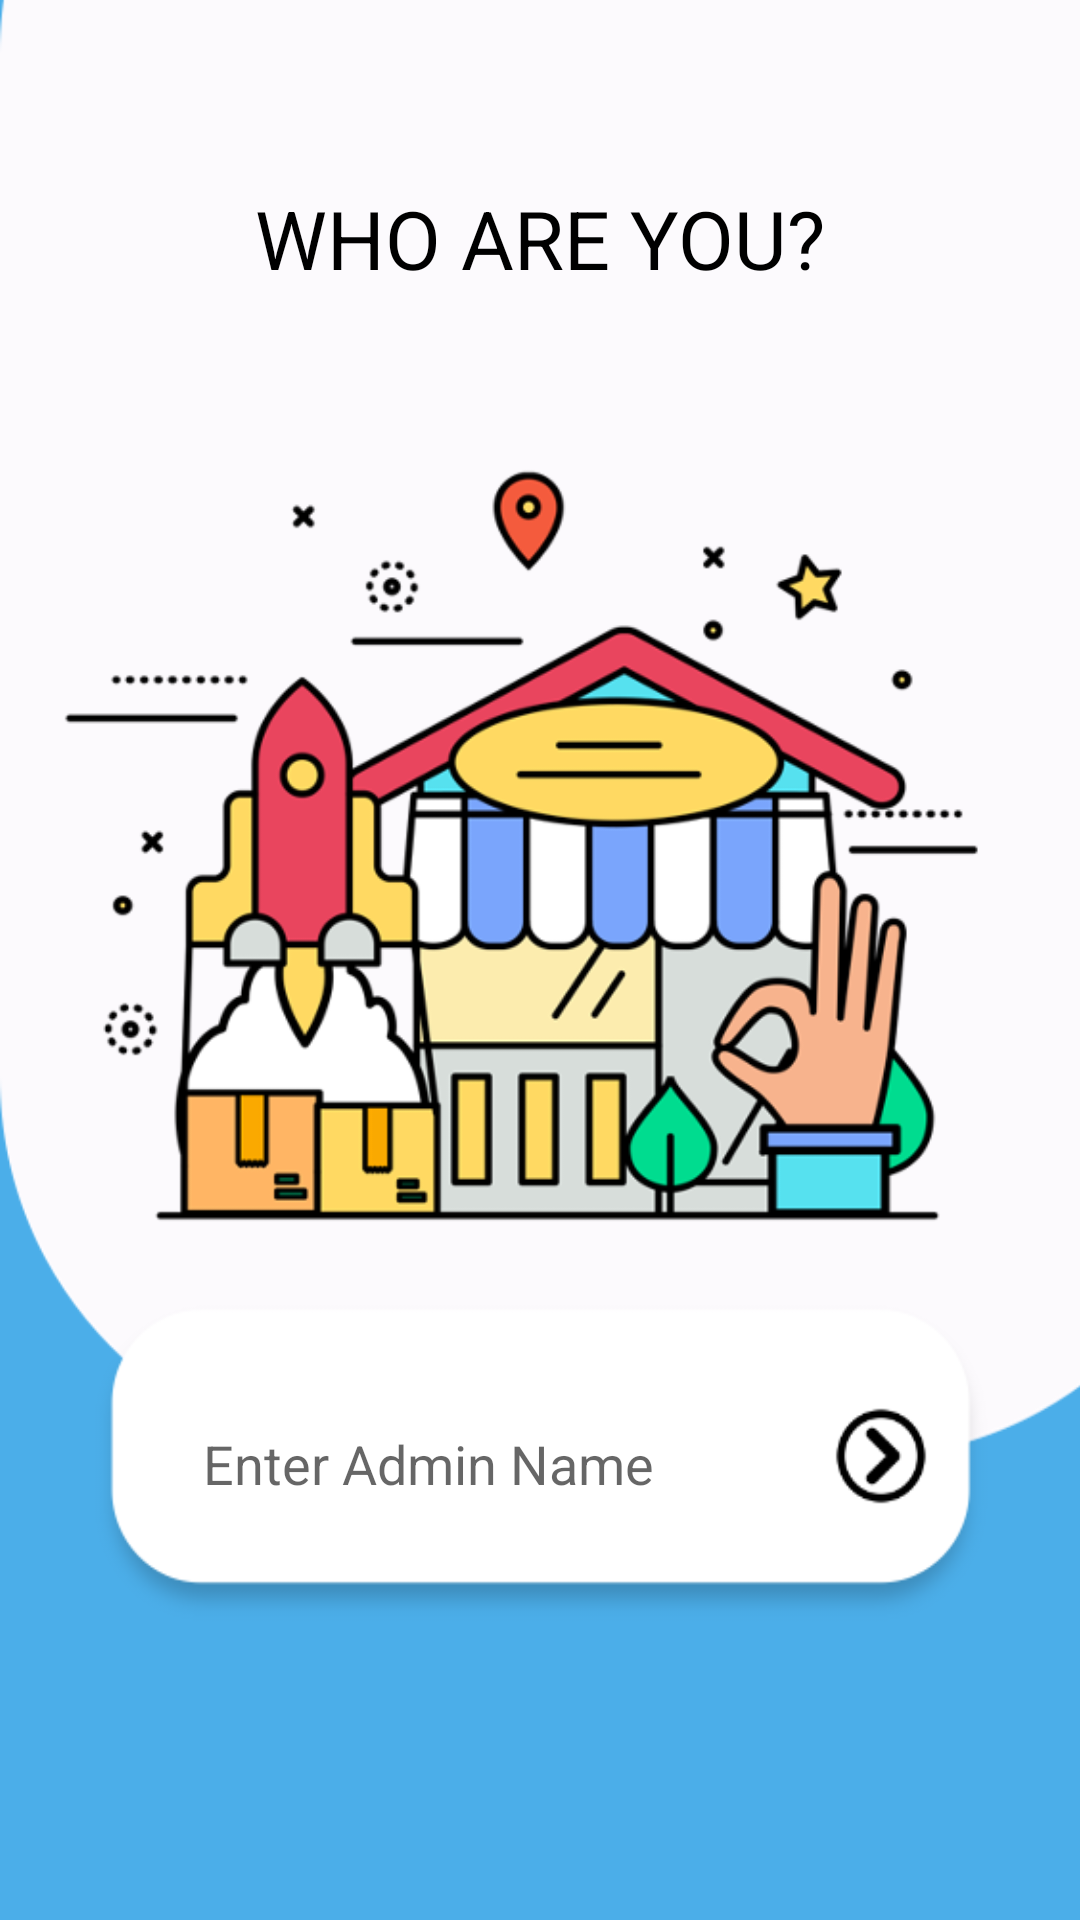

Write the Android layout XML for this screen, with the resource values it uses.
<!-- AndroidManifest.xml: application theme AppTheme -->
<!-- res/layout/activity_admin_name.xml -->
<?xml version="1.0" encoding="utf-8"?>
<androidx.constraintlayout.widget.ConstraintLayout xmlns:android="http://schemas.android.com/apk/res/android"
    xmlns:app="http://schemas.android.com/apk/res-auto"
    xmlns:tools="http://schemas.android.com/tools"
    android:layout_width="match_parent"
    android:layout_height="match_parent"
    android:background="@color/background_blue"
    tools:context=".adminName">

    <ImageView
        android:id="@+id/white_bkg"
        android:layout_width="413dp"
        android:layout_height="486dp"
        android:scaleType="fitXY"
        app:layout_constraintBottom_toBottomOf="parent"
        app:layout_constraintEnd_toEndOf="parent"
        app:layout_constraintHorizontal_bias="0.0"
        app:layout_constraintStart_toStartOf="parent"
        app:layout_constraintTop_toTopOf="parent"
        app:layout_constraintVertical_bias="0.0"
        app:srcCompat="@drawable/round_background" />

    <TextView
        android:id="@+id/adminNameHeader"
        android:layout_width="238dp"
        android:layout_height="67dp"
        android:gravity="center"
        android:text="WHO ARE YOU?"
        android:textColor="#000000"
        android:textSize="27sp"
        app:fontFamily="@font/comfortaa_bold"
        app:layout_constraintBottom_toTopOf="@+id/adminPic"
        app:layout_constraintEnd_toEndOf="parent"
        app:layout_constraintHorizontal_bias="0.497"
        app:layout_constraintStart_toStartOf="parent"
        app:layout_constraintTop_toTopOf="@+id/white_bkg"
        app:layout_constraintVertical_bias="0.597" />

    <ImageView
        android:id="@+id/adminPic"
        android:layout_width="351dp"
        android:layout_height="283dp"
        android:layout_marginTop="144dp"
        app:layout_constraintEnd_toEndOf="parent"
        app:layout_constraintStart_toStartOf="parent"
        app:layout_constraintTop_toTopOf="@+id/white_bkg"
        app:srcCompat="@drawable/adminnamepic" />

    <EditText
        android:id="@+id/adminName"
        android:layout_width="305dp"
        android:layout_height="111dp"
        android:layout_centerHorizontal="true"
        android:background="@drawable/textshadow"
        android:hint="Enter Admin Name"
        android:padding="40dp"
        app:layout_constraintBottom_toBottomOf="parent"
        app:layout_constraintEnd_toEndOf="parent"
        app:layout_constraintStart_toStartOf="parent"
        app:layout_constraintTop_toBottomOf="@+id/adminPic"
        app:layout_constraintVertical_bias="0.053" />

    <ImageButton
        android:id="@+id/forwardBtnToCategory"
        android:layout_width="42dp"
        android:layout_height="44dp"
        android:background="#0000"
        android:scaleType="fitXY"
        app:layout_constraintBottom_toBottomOf="@+id/adminName"
        app:layout_constraintEnd_toEndOf="@+id/adminName"
        app:layout_constraintHorizontal_bias="0.931"
        app:layout_constraintStart_toStartOf="@+id/adminName"
        app:layout_constraintTop_toTopOf="@+id/adminName"
        app:layout_constraintVertical_bias="0.462"
        app:srcCompat="@drawable/forwardbtn" />

</androidx.constraintlayout.widget.ConstraintLayout>
<!-- resources referenced by this layout -->
<resources>
  <color name="background_blue">#4BAEE9</color>
  <!-- drawable adminnamepic: png bitmap (drawable, 75372 bytes) -->
  <!-- drawable forwardbtn: png bitmap (drawable, 1500 bytes) -->
  <!-- drawable round_background: png bitmap (drawable, 18447 bytes) -->
  <!-- drawable textshadow: png bitmap (drawable, 6741 bytes) -->
  <style name="AppTheme" parent="Theme.AppCompat.Light.NoActionBar">
          
          <item name="colorPrimary">@color/colorPrimary</item>
          <item name="colorPrimaryDark">@color/colorPrimaryDark</item>
          <item name="colorAccent">@color/colorAccent</item>
          <item name="colorNavigationItem">#FFFFFF</item>
          <item name="colorNavigationItemSelected">@color/textColorPrimary</item>
          <item name="drawableNavigationItemBackground">@drawable/menu_background_color</item>
      </style>
  <color name="colorPrimary">#E7DEF4</color>
  <color name="colorPrimaryDark">#3700B3</color>
  <color name="colorAccent">#03DAC5</color>
  <color name="textColorPrimary">#ffffff</color>
  <!-- drawable menu_background_color (drawable) -->
  <?xml version="1.0" encoding="utf-8"?>
  <selector xmlns:android="http://schemas.android.com/apk/res/android">
      <item
          android:drawable="@color/menuColor"
          android:state_checked="true"
          />
  </selector>
</resources>
